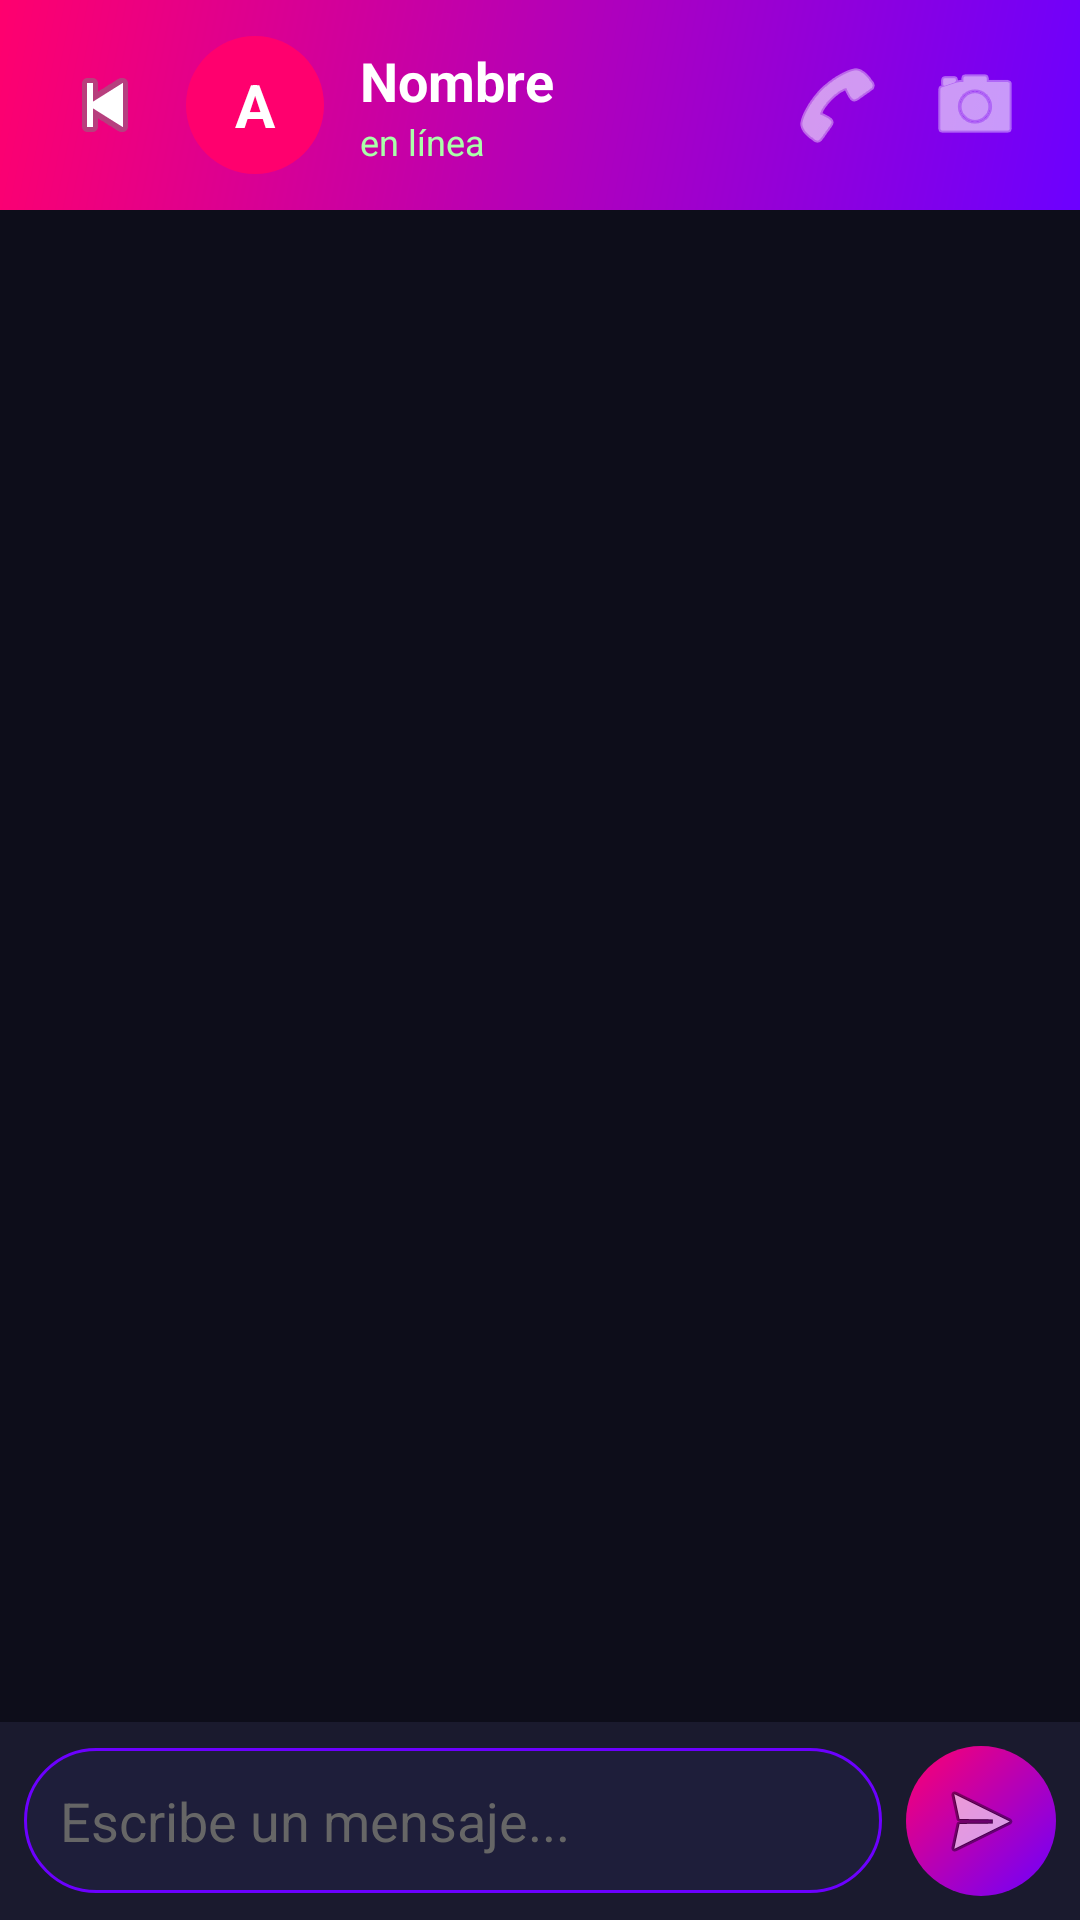

Here is an Android app screen rendered from its layout file. Give the layout XML and the strings, colors and styles it references.
<!-- AndroidManifest.xml: application theme Theme.WibuChat100 -->
<!-- res/layout/activity_chat.xml -->
<?xml version="1.0" encoding="utf-8"?>
<LinearLayout xmlns:android="http://schemas.android.com/apk/res/android"
    android:id="@+id/main"
    android:layout_width="match_parent"
    android:layout_height="match_parent"
    android:orientation="vertical"
    android:background="#0D0D1A"
    android:fitsSystemWindows="true">

    
    <LinearLayout
        android:layout_width="match_parent"
        android:layout_height="70dp"
        android:orientation="horizontal"
        android:gravity="center_vertical"
        android:paddingStart="16dp"
        android:paddingEnd="16dp"
        android:background="@drawable/chat_header_gradient">
        <ImageButton
            android:id="@+id/btnVolver"
            android:layout_width="38dp"
            android:layout_height="38dp"
            android:src="@android:drawable/ic_media_previous"
            android:background="@android:color/transparent"
            android:layout_marginEnd="8dp"/>

        
        <TextView
            android:id="@+id/txtAvatar"
            android:layout_width="46dp"
            android:layout_height="46dp"
            android:gravity="center"
            android:textSize="20sp"
            android:textStyle="bold"
            android:textColor="#FFFFFF"
            android:background="@drawable/avatar_circle"
            android:text="A"/>

        <LinearLayout
            android:layout_width="0dp"
            android:layout_height="wrap_content"
            android:layout_weight="1"
            android:orientation="vertical"
            android:layout_marginStart="12dp">

            <TextView
                android:id="@+id/txtNombreChat"
                android:layout_width="wrap_content"
                android:layout_height="wrap_content"
                android:text="Nombre"
                android:textColor="#FFFFFF"
                android:textSize="18sp"
                android:textStyle="bold"/>

            <TextView
                android:layout_width="wrap_content"
                android:layout_height="wrap_content"
                android:text="en línea"
                android:textColor="#AAFFAA"
                android:textSize="12sp"/>
        </LinearLayout>

        
        <ImageButton
            android:id="@+id/btnLlamadaVoz"
            android:layout_width="38dp"
            android:layout_height="38dp"
            android:src="@android:drawable/ic_menu_call"
            android:background="@android:color/transparent"
            android:tint="#FFFFFF"
            android:layout_marginEnd="8dp"/>

        
        <ImageButton
            android:id="@+id/btnVideollamada"
            android:layout_width="38dp"
            android:layout_height="38dp"
            android:src="@android:drawable/ic_menu_camera"
            android:background="@android:color/transparent"
            android:tint="#FFFFFF"/>

    </LinearLayout>

    
    <androidx.recyclerview.widget.RecyclerView
        android:id="@+id/recyclerMensajes"
        android:layout_width="match_parent"
        android:layout_height="0dp"
        android:layout_weight="1"
        android:padding="8dp"
        android:clipToPadding="false"/>

    
    <LinearLayout
        android:layout_width="match_parent"
        android:layout_height="wrap_content"
        android:orientation="horizontal"
        android:gravity="center_vertical"
        android:padding="8dp"
        android:background="#1A1A2E">

        <EditText
            android:id="@+id/inputMensaje"
            android:layout_width="0dp"
            android:layout_height="wrap_content"
            android:layout_weight="1"
            android:hint="Escribe un mensaje..."
            android:textColorHint="#666666"
            android:textColor="#FFFFFF"
            android:background="@drawable/input_mensaje_bg"
            android:padding="12dp"
            android:maxLines="4"/>

        <ImageButton
            android:id="@+id/btnEnviar"
            android:layout_width="50dp"
            android:layout_height="50dp"
            android:src="@android:drawable/ic_menu_send"
            android:background="@drawable/btn_enviar_bg"
            android:layout_marginStart="8dp"/>
    </LinearLayout>

</LinearLayout>
<!-- resources referenced by this layout -->
<resources>
  <!-- drawable avatar_circle (drawable) -->
  <?xml version="1.0" encoding="utf-8"?>
  <shape xmlns:android="http://schemas.android.com/apk/res/android"
      android:shape="oval">
      <solid android:color="#FF006E"/>
  </shape>
  <!-- drawable btn_enviar_bg (drawable) -->
  <?xml version="1.0" encoding="utf-8"?>
  <shape xmlns:android="http://schemas.android.com/apk/res/android"
      android:shape="oval">
      <gradient
          android:startColor="#6C00FF"
          android:endColor="#FF006E"
          android:angle="135"/>
  </shape>
  <!-- drawable chat_header_gradient (drawable) -->
  <?xml version="1.0" encoding="utf-8"?>
  <shape xmlns:android="http://schemas.android.com/apk/res/android">
      <gradient
          android:startColor="#6C00FF"
          android:endColor="#FF006E"
          android:angle="135"/>
  </shape>
  <!-- drawable input_mensaje_bg (drawable) -->
  <?xml version="1.0" encoding="utf-8"?>
  <shape xmlns:android="http://schemas.android.com/apk/res/android"
      android:shape="rectangle">
      <solid android:color="#1E1E3A"/>
      <corners android:radius="24dp"/>
      <stroke android:width="1dp" android:color="#6C00FF"/>
  </shape>
  <style name="Theme.WibuChat100" parent="Base.Theme.WibuChat100" />
  <style name="Base.Theme.WibuChat100" parent="Theme.Material3.DayNight.NoActionBar">
          
          
      </style>
</resources>
